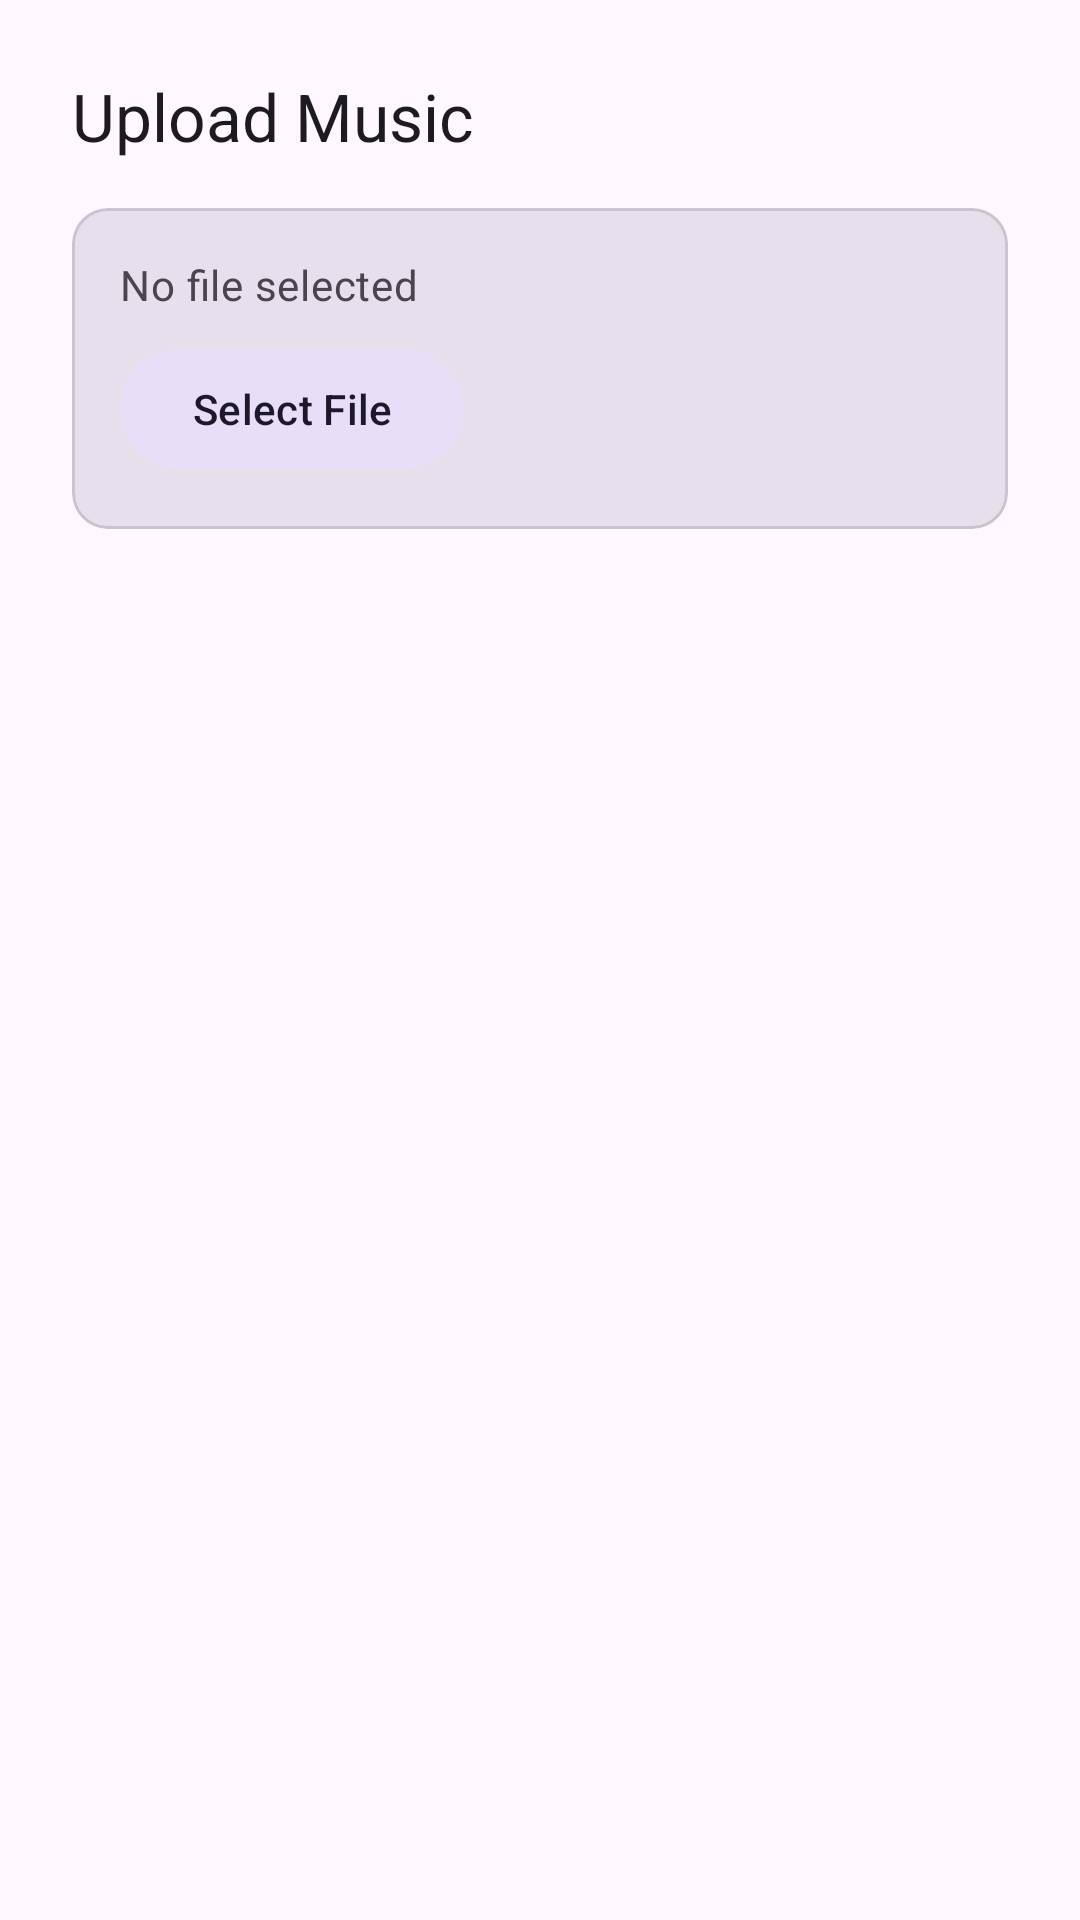

This screen was rendered from an Android layout file. Write that file and the resources it references.
<!-- AndroidManifest.xml: application theme Theme.KMusic -->
<!-- res/layout/dialog_upload_music.xml -->
<?xml version="1.0" encoding="utf-8"?>
<LinearLayout
    xmlns:android="http://schemas.android.com/apk/res/android"
    xmlns:app="http://schemas.android.com/apk/res-auto"
    android:layout_width="match_parent"
    android:layout_height="wrap_content"
    android:orientation="vertical"
    android:padding="@dimen/spacing_lg">

    <TextView
        android:layout_width="wrap_content"
        android:layout_height="wrap_content"
        android:text="Upload Music"
        android:textAppearance="?attr/textAppearanceTitleLarge"
        android:textColor="?attr/colorOnSurface"
        android:layout_marginBottom="@dimen/spacing_md" />

    
    <com.google.android.material.card.MaterialCardView
        android:layout_width="match_parent"
        android:layout_height="wrap_content"
        android:layout_marginBottom="@dimen/spacing_md"
        app:cardCornerRadius="@dimen/corner_radius_md"
        app:cardElevation="0dp"
        app:cardBackgroundColor="?attr/colorSurfaceVariant">

        <LinearLayout
            android:layout_width="match_parent"
            android:layout_height="wrap_content"
            android:orientation="vertical"
            android:padding="@dimen/spacing_md">

            <TextView
                android:id="@+id/selectedFileText"
                android:layout_width="wrap_content"
                android:layout_height="wrap_content"
                android:text="No file selected"
                android:textAppearance="?attr/textAppearanceBodyMedium"
                android:textColor="?attr/colorOnSurfaceVariant" />

            <com.google.android.material.button.MaterialButton
                android:id="@+id/selectFileButton"
                style="@style/Widget.Material3.Button.TonalButton"
                android:layout_width="wrap_content"
                android:layout_height="wrap_content"
                android:layout_marginTop="@dimen/spacing_sm"
                android:text="Select File"
                app:icon="@drawable/ic_music_note" />

        </LinearLayout>

    </com.google.android.material.card.MaterialCardView>

    
    <LinearLayout
        android:id="@+id/uploadProgressLayout"
        android:layout_width="match_parent"
        android:layout_height="wrap_content"
        android:orientation="vertical"
        android:visibility="gone">

        <com.google.android.material.progressindicator.LinearProgressIndicator
            android:id="@+id/uploadProgressBar"
            android:layout_width="match_parent"
            android:layout_height="wrap_content"
            android:indeterminate="false"
            android:max="100"
            android:progress="0" />

        <TextView
            android:id="@+id/uploadProgressText"
            android:layout_width="wrap_content"
            android:layout_height="wrap_content"
            android:layout_marginTop="@dimen/spacing_xs"
            android:text="Uploading... 0%"
            android:textAppearance="?attr/textAppearanceBodySmall"
            android:textColor="?attr/colorOnSurfaceVariant" />

    </LinearLayout>

    
    <TextView
        android:id="@+id/uploadStatusText"
        android:layout_width="wrap_content"
        android:layout_height="wrap_content"
        android:layout_marginTop="@dimen/spacing_md"
        android:textAppearance="?attr/textAppearanceBodyMedium"
        android:textColor="?attr/colorOnSurface"
        android:visibility="gone" />

</LinearLayout>
<!-- resources referenced by this layout -->
<resources>
  <dimen name="corner_radius_md">12dp</dimen>
  <dimen name="spacing_lg">24dp</dimen>
  <dimen name="spacing_md">16dp</dimen>
  <dimen name="spacing_sm">8dp</dimen>
  <dimen name="spacing_xs">4dp</dimen>
  <style name="Theme.KMusic" parent="Base.Theme.KMusic" />
  <style name="Base.Theme.KMusic" parent="Theme.Material3.Light.NoActionBar">
          
          <item name="colorPrimary">@color/md_theme_light_primary</item>
          <item name="colorOnPrimary">@color/md_theme_light_onPrimary</item>
          <item name="colorPrimaryContainer">@color/md_theme_light_primaryContainer</item>
          <item name="colorOnPrimaryContainer">@color/md_theme_light_onPrimaryContainer</item>
  
          
          <item name="colorSecondary">@color/md_theme_light_secondary</item>
          <item name="colorOnSecondary">@color/md_theme_light_onSecondary</item>
          <item name="colorSecondaryContainer">@color/md_theme_light_secondaryContainer</item>
          <item name="colorOnSecondaryContainer">@color/md_theme_light_onSecondaryContainer</item>
  
          
          <item name="colorSurface">@color/md_theme_light_surface</item>
          <item name="colorOnSurface">@color/md_theme_light_onSurface</item>
          <item name="colorSurfaceVariant">@color/md_theme_light_surfaceVariant</item>
          <item name="colorOnSurfaceVariant">@color/md_theme_light_onSurfaceVariant</item>
  
          
          <item name="android:colorBackground">@color/md_theme_light_background</item>
  
          
          <item name="android:statusBarColor">@color/md_theme_light_surface</item>
          <item name="android:windowLightStatusBar">true</item>
      </style>
  <color name="md_theme_light_primary">#6750A4</color>
  <color name="md_theme_light_onPrimary">#FFFFFF</color>
  <color name="md_theme_light_primaryContainer">#EADDFF</color>
  <color name="md_theme_light_onPrimaryContainer">#21005D</color>
  <color name="md_theme_light_secondary">#625B71</color>
  <color name="md_theme_light_onSecondary">#FFFFFF</color>
  <color name="md_theme_light_secondaryContainer">#E8DEF8</color>
  <color name="md_theme_light_onSecondaryContainer">#1D192B</color>
  <color name="md_theme_light_surface">#FEF7FF</color>
  <color name="md_theme_light_onSurface">#1D1B20</color>
  <color name="md_theme_light_surfaceVariant">#E7E0EC</color>
  <color name="md_theme_light_onSurfaceVariant">#49454F</color>
  <color name="md_theme_light_background">#FEF7FF</color>
</resources>
